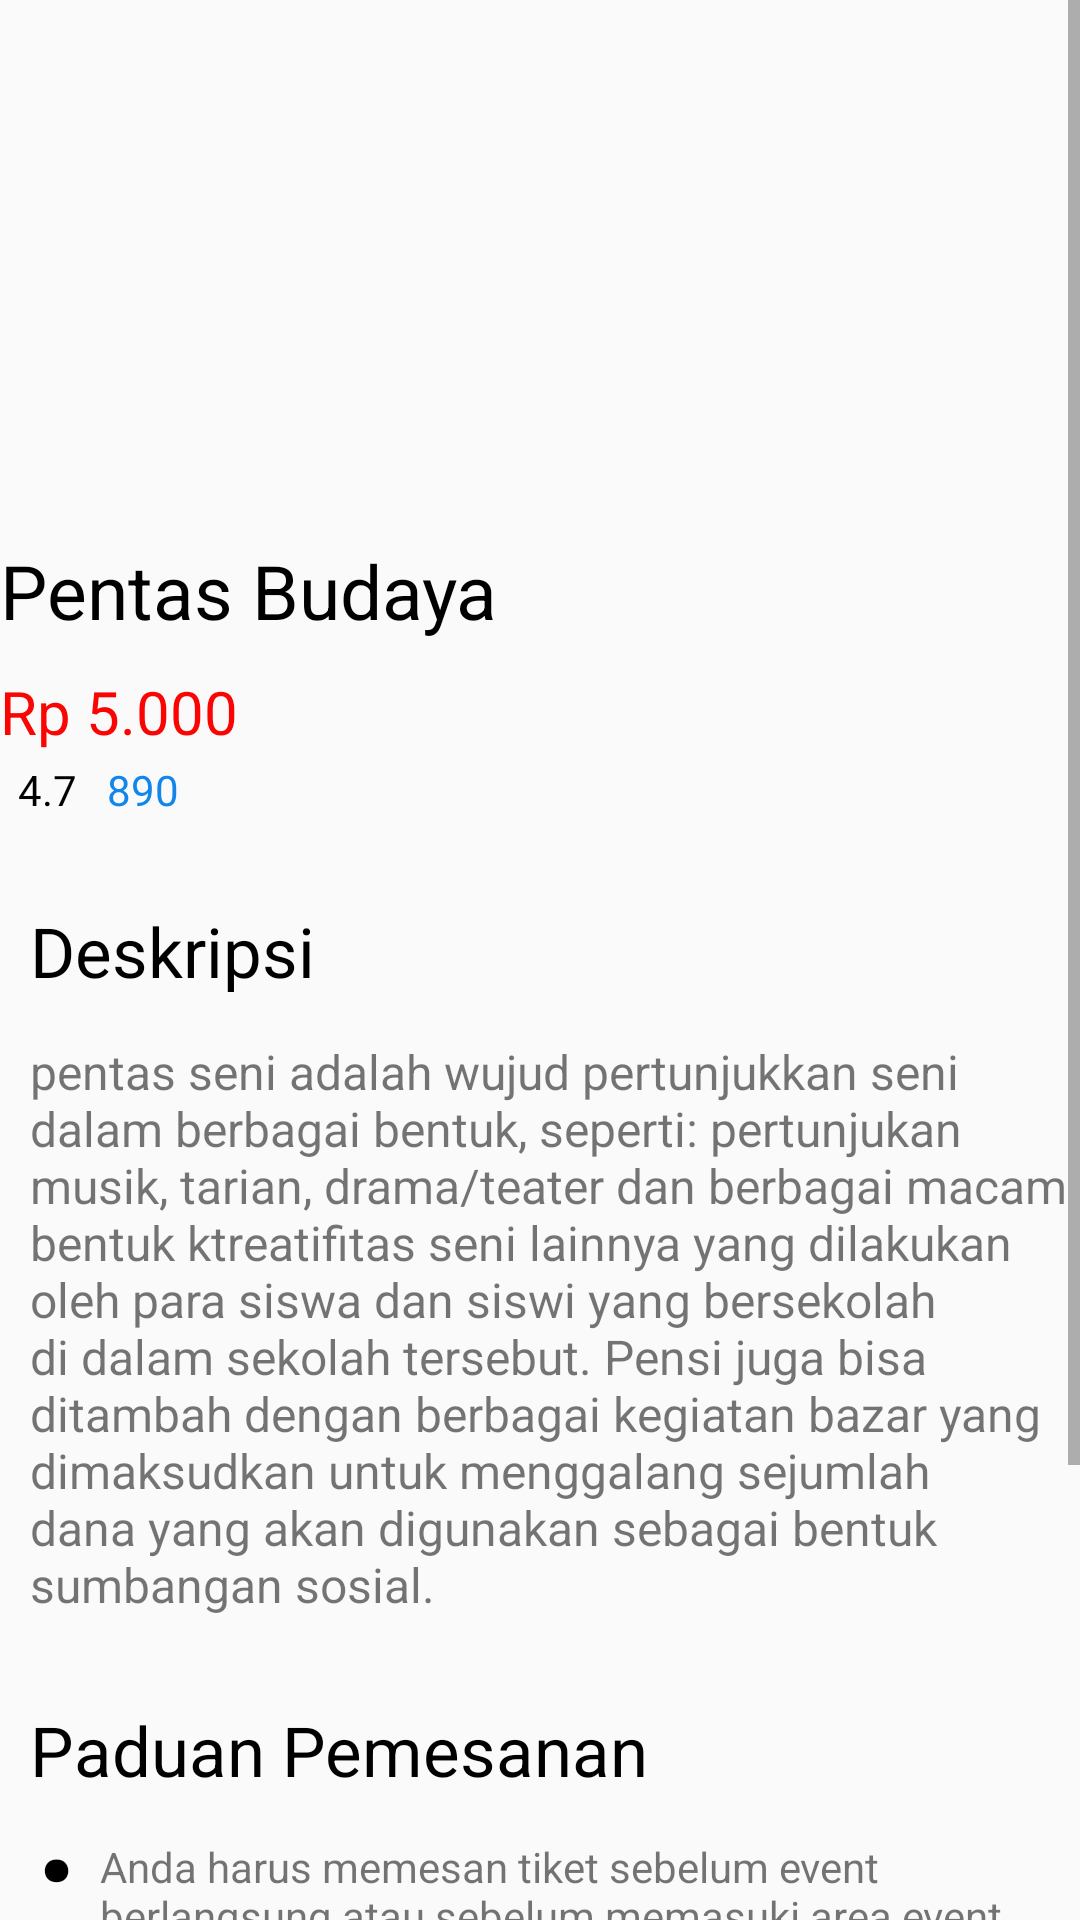

This screen was rendered from an Android layout file. Write that file and the resources it references.
<!-- AndroidManifest.xml: application theme AppTheme -->
<!-- res/layout/activity_detail11.xml -->
<?xml version="1.0" encoding="utf-8"?>
<ScrollView xmlns:android="http://schemas.android.com/apk/res/android"
    xmlns:app="http://schemas.android.com/apk/res-auto"
    xmlns:tools="http://schemas.android.com/tools"
    android:layout_width="match_parent"
    android:layout_height="match_parent"
    android:orientation="vertical">

    <RelativeLayout
        android:layout_width="match_parent"
        android:layout_height="match_parent"
        tools:context=".Detail1">
        <ImageView
            android:id="@+id/imgg7"
            android:layout_width="match_parent"
            android:layout_height="180dp"
            android:scaleType="fitXY"
            android:src="@drawable/budaya"/>

        <TextView
            android:id="@+id/tobaharga"
            android:layout_width="match_parent"
            android:layout_height="wrap_content"
            android:layout_below="@+id/imgg7"
            android:text="Pentas Budaya"
            android:textColor="#000000"
            android:textSize="25dp"
            />
        <TextView
            android:id="@+id/hargatoba"
            android:layout_width="match_parent"
            android:layout_height="wrap_content"
            android:layout_below="@+id/tobaharga"
            android:text="Rp 5.000"
            android:textColor="#FA0404"
            android:textSize="20dp"
            android:layout_marginTop="10dp"/>
        <ImageView
            android:id="@+id/jlhrating"
            android:layout_width="wrap_content"
            android:layout_height="wrap_content"
            android:layout_below="@+id/hargatoba"
            app:srcCompat="@drawable/star"
            tools:ignore="VectorDrawableCompat" />

        <TextView
            android:layout_width="wrap_content"
            android:layout_height="wrap_content"
            android:layout_below="@+id/hargatoba"
            android:layout_marginLeft="6dp"
            android:layout_marginTop="3dp"
            android:layout_toRightOf="@+id/jlhrating"
            android:text="@string/jlhrating11"
            android:textColor="#000000"
            android:id="@+id/ulas"/>

        <TextView
            android:id="@+id/jlhulas"
            android:layout_width="wrap_content"
            android:layout_height="wrap_content"
            android:layout_below="@+id/hargatoba"
            android:layout_marginLeft="10dp"
            android:layout_marginTop="3dp"
            android:layout_toRightOf="@+id/ulas"
            android:text="890"
            android:textColor="#1386EB" />

        <TextView
            android:id="@+id/deskripsi"
            android:layout_width="wrap_content"
            android:layout_height="wrap_content"
            android:layout_below="@+id/jlhulas"
            android:layout_marginTop="29dp"
            android:text="@string/Deskripsi"
            android:textColor="#000000"
            android:textSize="23dp"
            android:layout_marginLeft="10dp"/>

        <TextView
            android:id="@+id/detailtoba"
            android:layout_width="wrap_content"
            android:layout_height="wrap_content"
            android:layout_below="@+id/deskripsi"
            android:layout_marginTop="14dp"
            android:text="@string/detailterjun"
            android:textSize="16dp"
            android:layout_marginLeft="10dp"/>
        <TextView
            android:id="@+id/paduan"
            android:layout_width="wrap_content"
            android:layout_height="wrap_content"
            android:layout_below="@+id/detailtoba"
            android:layout_marginTop="29dp"
            android:text="@string/paduan"
            android:textColor="#000000"
            android:textSize="23dp"
            android:layout_marginLeft="10dp"/>

        <TextView
            android:id="@+id/detailpaduan"
            android:layout_width="wrap_content"
            android:layout_height="wrap_content"
            android:layout_below="@+id/paduan"
            android:layout_marginTop="-46dp"
            android:text="@string/titik"
            android:textSize="70dp"
            android:textColor="#000000"
            android:layout_marginLeft="10dp"/>

        <TextView
            android:id="@+id/text1"
            android:layout_width="match_parent"
            android:layout_height="wrap_content"
            android:layout_below="@+id/paduan"
            android:layout_marginLeft="5dp"
            android:layout_marginTop="14dp"
            android:layout_toRightOf="@+id/detailpaduan"
            android:text="@string/paduan1" />
        <TextView
            android:id="@+id/detailpaduan1"
            android:layout_width="wrap_content"
            android:layout_height="wrap_content"
            android:layout_below="@+id/detailpaduan"
            android:layout_marginTop="-46dp"
            android:text="@string/titik"
            android:textSize="70dp"
            android:textColor="#000000"
            android:layout_marginLeft="10dp"/>

        <TextView
            android:id="@+id/text2"
            android:layout_width="match_parent"
            android:layout_height="wrap_content"
            android:layout_below="@+id/text1"
            android:layout_marginLeft="5dp"
            android:layout_marginTop="14dp"
            android:layout_toRightOf="@+id/detailpaduan"
            android:text="@string/paduan2" />

        <TextView
            android:id="@+id/detailpaduan2"
            android:layout_width="wrap_content"
            android:layout_height="wrap_content"
            android:layout_below="@+id/detailpaduan1"
            android:layout_marginLeft="10dp"
            android:layout_marginTop="-50dp"
            android:text="@string/titik"
            android:textColor="#000000"
            android:textSize="70dp" />

        <TextView
            android:id="@+id/text3"
            android:layout_width="match_parent"
            android:layout_height="wrap_content"
            android:layout_below="@+id/text2"
            android:layout_marginLeft="2dp"
            android:layout_marginTop="10dp"
            android:layout_toRightOf="@+id/detailpaduan"
            android:text="@string/paduan3" />

        <Button
            android:id="@+id/btnpesan"
            android:layout_width="wrap_content"
            android:layout_height="40dp"
            android:layout_below="@+id/text3"
            android:layout_centerHorizontal="true"
            android:layout_marginTop="20dp"
            android:layout_marginBottom="20dp"
            android:layout_marginRight="270dp"
            android:background="#1E88E5"
            android:text="Pesan Sekarang"
            android:onClick="pesan1"/>


    </RelativeLayout>
</ScrollView>
<!-- resources referenced by this layout -->
<resources>
  <string name="Deskripsi">Deskripsi</string>
  <string name="detailterjun">pentas seni adalah wujud pertunjukkan seni dalam berbagai bentuk, seperti: pertunjukan musik, tarian, drama/teater dan berbagai macam bentuk ktreatifitas seni lainnya yang dilakukan oleh para siswa dan siswi yang bersekolah di dalam sekolah tersebut. Pensi juga bisa ditambah dengan berbagai kegiatan bazar yang dimaksudkan untuk menggalang sejumlah dana yang akan digunakan sebagai bentuk sumbangan sosial.
      </string>
  <string name="jlhrating11">4.7</string>
  <string name="paduan">Paduan Pemesanan</string>
  <string name="paduan1">Anda harus memesan tiket sebelum event berlangsung atau sebelum memasuki area event yang akan dilakukan</string>
  <string name="paduan2">Pesan setidaknya 2-5 hari akademik sebelum tanggal kegiatan akan dilakukan</string>
  <string name="paduan3">Nama, Nim, dan prodi harus sesuai dengan KTM Mahasiswa</string>
  <string name="titik">.</string>
  <style name="AppTheme" parent="AppBaseTheme">
          
      </style>
  <style name="AppBaseTheme" parent="Theme.AppCompat.Light.DarkActionBar">
          
      </style>
</resources>
